Run: headless pygame with SDL's dummy video driver; simulated clock (each Clock.tick advances the game by its frame time, no real sleeping); random seed 0; keys injected as events and as key.get_pressed() state; no mouse input.
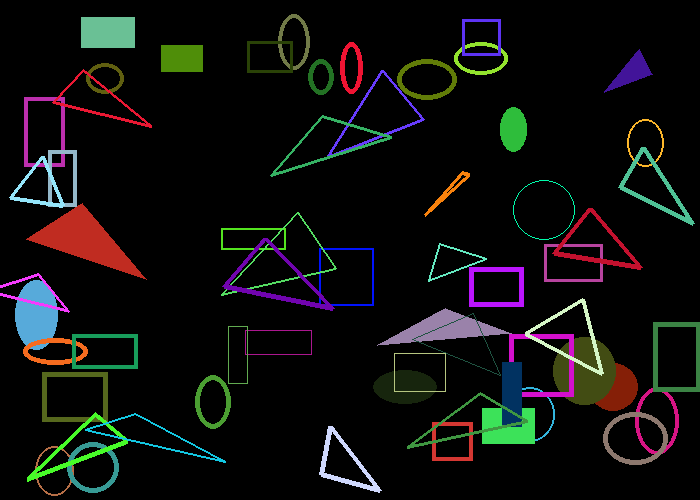
Frame 1 of 4 · flips 1–60 · no input
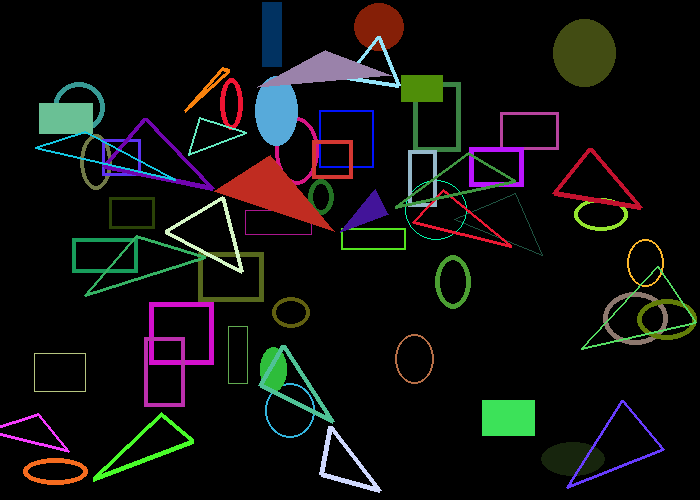
Frame 2 of 4 · flips 61–180 · tapped SPACE, RETURN · held RIGHT (→), D
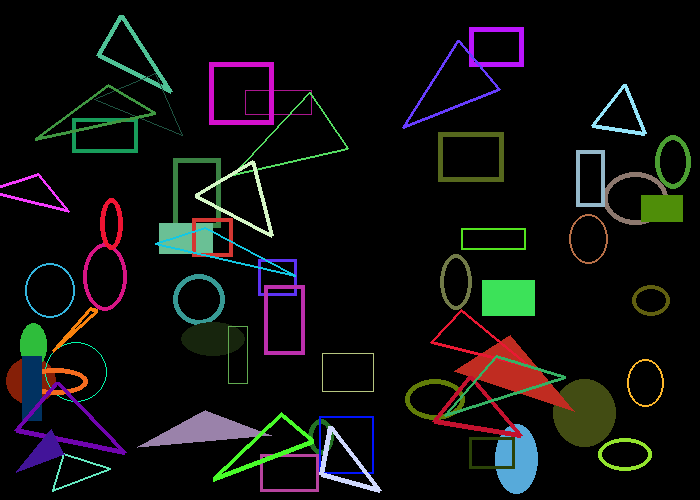
Frame 3 of 4 · flips 181–300 · held DOWN (↓), S
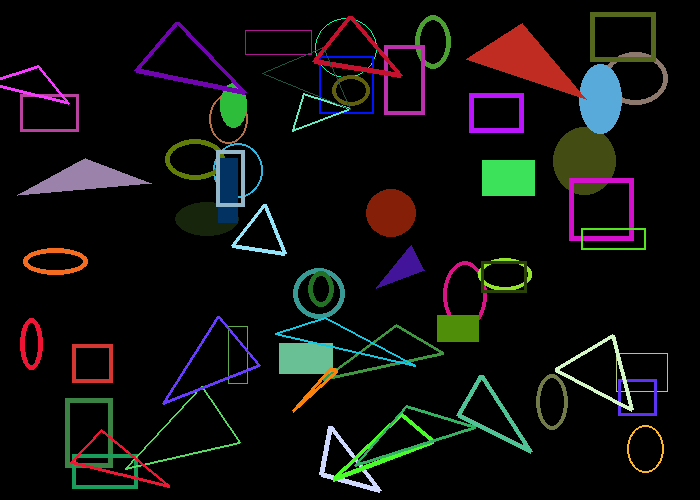
Frame 4 of 4 · flips 301–420 · held LEFT (←), A, UP (↑), W

The pygame program that drew these frames:

import pygame
import random

BLACK = (0, 0, 0)
SIZE = {"x": 700, "y": 500}

class Shape():
    def __init__(self):
        self.width = random.randint(20, 70)
        self.height = random.randint(20, 70)
        self.color = (random.randint(0, 255), random.randint(0, 255), random.randint(0, 255))
        self.border_width = random.randint(0, 5)
        self.x = random.randint(0, SIZE["x"] - self.width)
        self.y = random.randint(0, SIZE["y"] - self.height)
        self.change_x = random.randint(-3, 3)
        self.change_y = random.randint(-3, 3)

    def check_bounds(self):
        if self.x <= 0 or (self.x + self.width) >= SIZE["x"]:
            self.change_x *= -1
        if self.y <= 0 or (self.y + self.height) >= SIZE["y"]:
            self.change_y *= -1

    def move(self):
        self.check_bounds()
        self.x += self.change_x
        self.y += self.change_y


class Ellipse(Shape):
    def draw(self, screen):
        pygame.draw.ellipse(screen, self.color, [self.x, self.y, self.width, self.height], self.border_width)


class Rectangle(Shape):
    def draw(self, screen):
        pygame.draw.rect(screen, self.color, [self.x, self.y, self.width, self.height], self.border_width)


class Triangle(Shape):
    def __init__(self):
        super().__init__()
        self.extra_width = random.randint(-20, 20)
        self.extra_height = random.randint(-20, 20)

    def check_bounds(self):
        vertices = self.get_vertices()
        x_list = [vertex[0] for vertex in vertices]
        y_list = [vertex[1] for vertex in vertices]
        if min(x_list) <= 0 or max(x_list) >= SIZE["x"]:
            self.change_x *= -1
        if min(y_list) <= 0 or max(y_list) >= SIZE["y"]:
            self.change_y *= -1

    def draw(self, screen):
        pygame.draw.polygon(screen, self.color, self.get_vertices(), self.border_width)

    def get_vertices(self):
        return [
            [self.x, self.y],
            [self.x - self.width + self.extra_width, self.y + self.height + self.extra_height],
            [self.x + self.width + self.extra_width, self.y + self.height - self.extra_height]
        ]


pygame.init()

screen = pygame.display.set_mode((SIZE["x"], SIZE["y"]))
clock = pygame.time.Clock()
done = False
shapes = []

for _ in range(20):
    shapes.append(Ellipse())
for _ in range(20):
    shapes.append(Rectangle())
for _ in range(20):
    shapes.append(Triangle())

while not done:
    for event in pygame.event.get():
        if event.type == pygame.QUIT:
            done = True

    screen.fill(BLACK)
    for shape in shapes:
        shape.move()
        shape.draw(screen)

    pygame.display.flip()
    clock.tick(60)
